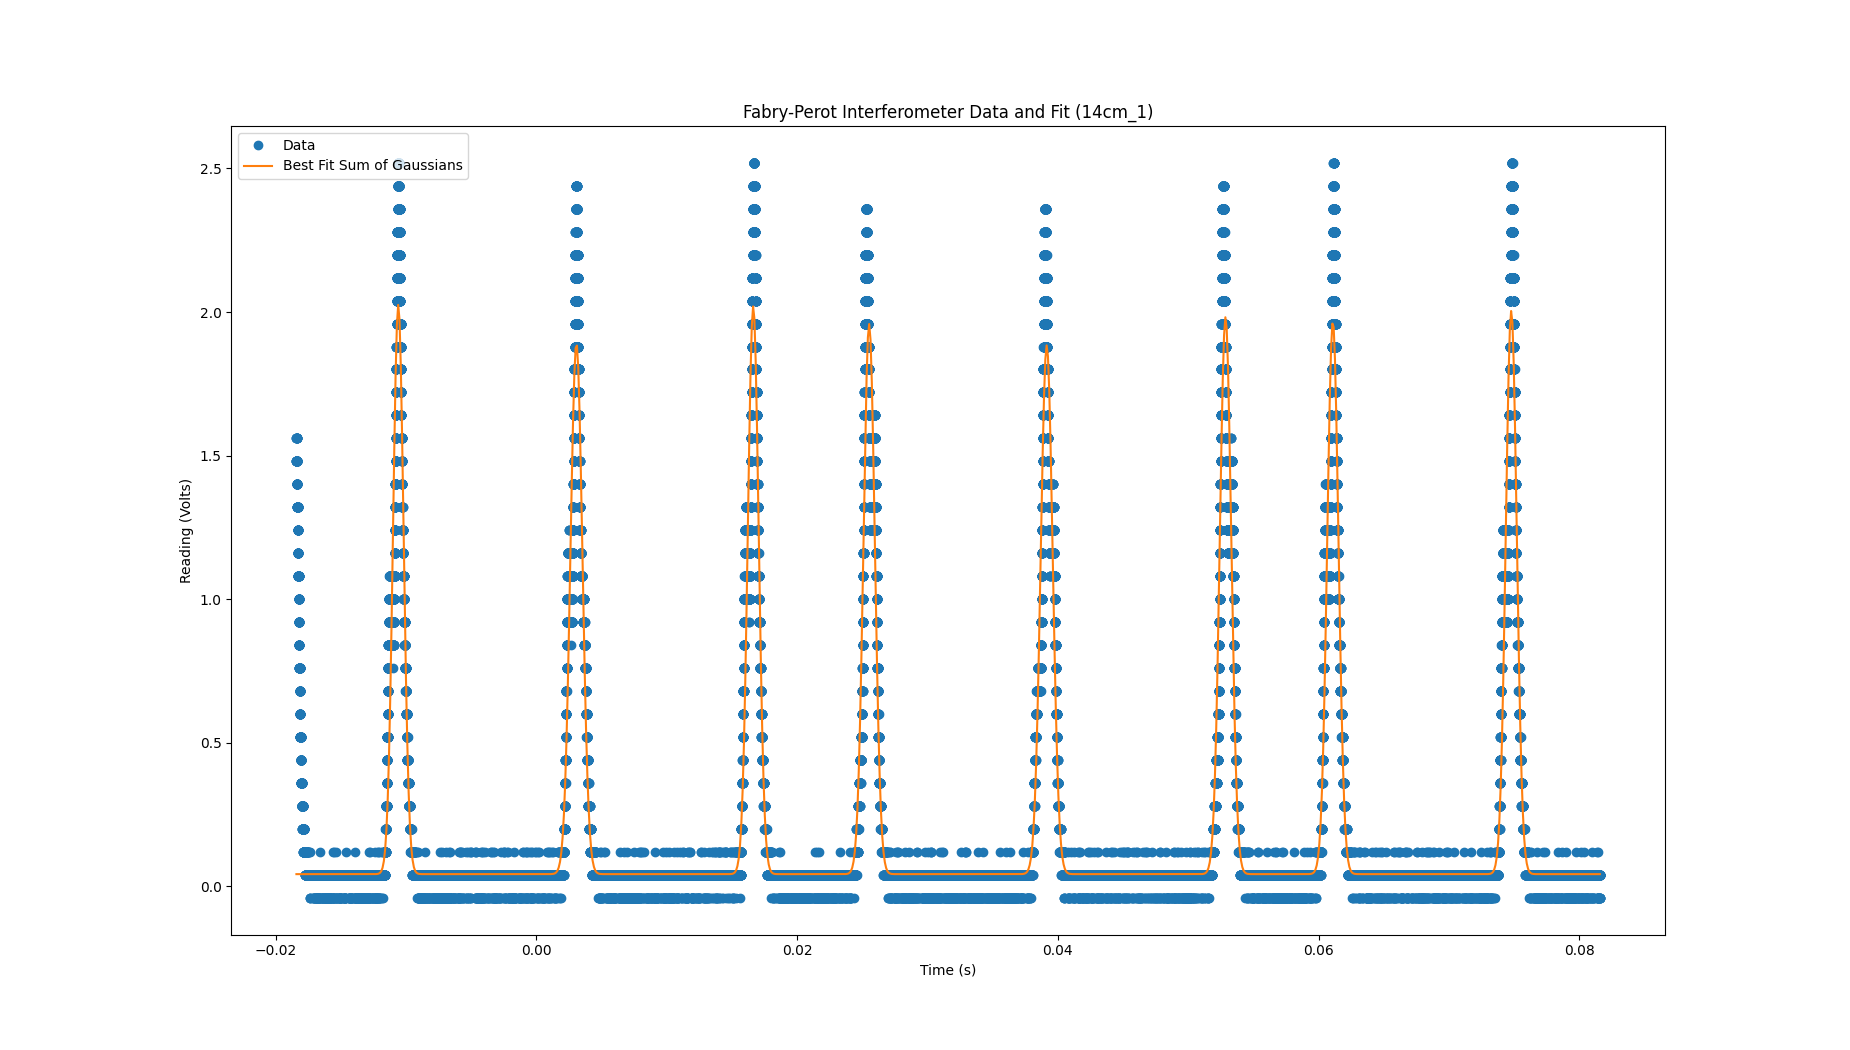

The file beside this chart, header and first rows:
mean, sigma, scale
-0.0106, 0.000403, 0.002003
0.003065, 0.0004587, 0.002125
0.01663, 0.0004161, 0.002063
0.02552, 0.0004351, 0.00209
0.03915, 0.0004582, 0.002116
0.05287, 0.0004363, 0.002122
0.0611, 0.0004304, 0.002077
0.07479, 0.0004219, 0.002075
